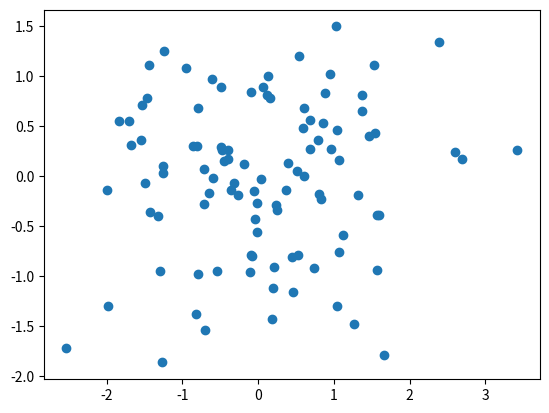

Write Python code to recreate this figure.
import numpy as np
import matplotlib.pyplot as plt

plt.scatter(np.random.randn(100),np.random.randn(100))

